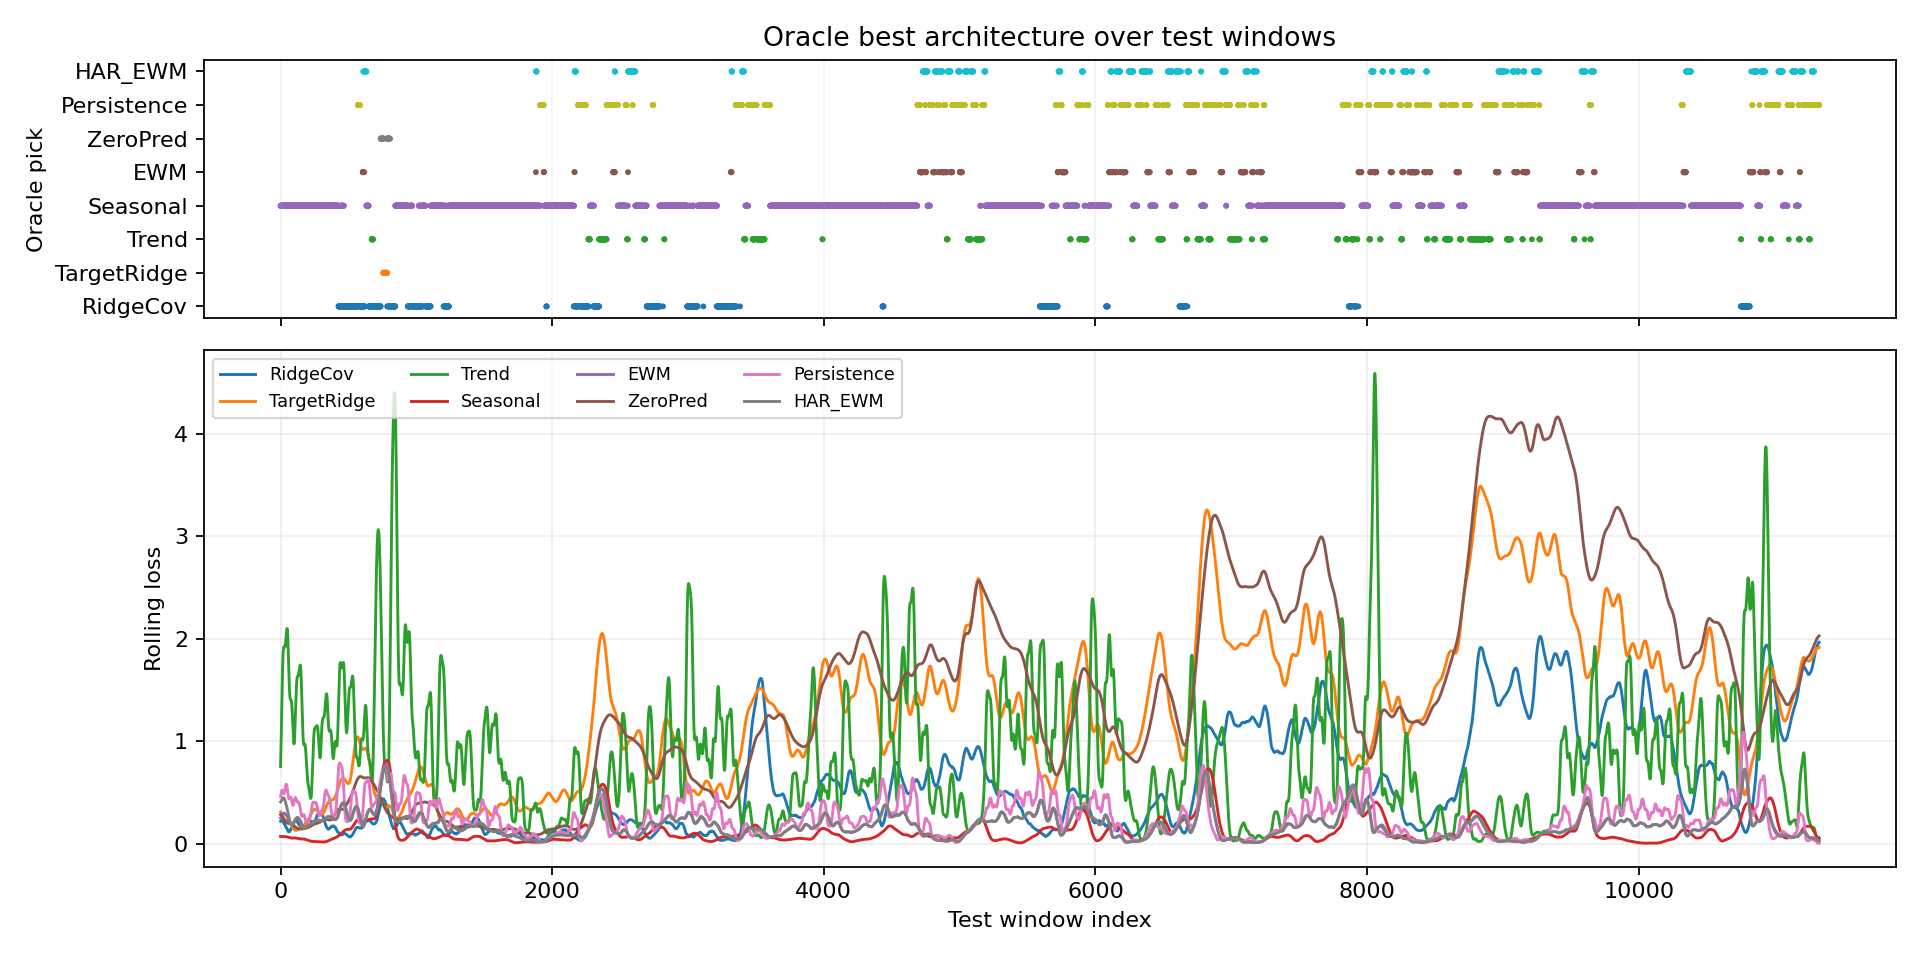

Data behind this chart, as committed beside it:
window_index, best_model, best_loss, second_model, second_loss, margin_vs_second, best_single_model, best_single_loss, oracle_gain_vs_best_single
0, Seasonal, 0.07667, RidgeCov, 0.2058, 0.1291, Seasonal, 0.07667, 0.0
1, Seasonal, 0.0762, RidgeCov, 0.2113, 0.1351, Seasonal, 0.0762, 0.0
2, Seasonal, 0.07566, RidgeCov, 0.222, 0.1464, Seasonal, 0.07566, 0.0
3, Seasonal, 0.07512, RidgeCov, 0.219, 0.1439, Seasonal, 0.07512, 0.0
4, Seasonal, 0.07459, RidgeCov, 0.2347, 0.1601, Seasonal, 0.07459, 0.0
5, Seasonal, 0.07405, RidgeCov, 0.2343, 0.1602, Seasonal, 0.07405, 0.0
6, Seasonal, 0.07365, EWM, 0.2441, 0.1705, Seasonal, 0.07365, 0.0
7, Seasonal, 0.07319, EWM, 0.2454, 0.1722, Seasonal, 0.07319, 0.0
8, Seasonal, 0.07274, EWM, 0.247, 0.1742, Seasonal, 0.07274, 0.0
9, Seasonal, 0.07214, EWM, 0.2488, 0.1767, Seasonal, 0.07214, 0.0
10, Seasonal, 0.07155, EWM, 0.2513, 0.1798, Seasonal, 0.07155, 0.0
11, Seasonal, 0.07103, RidgeCov, 0.1754, 0.1044, Seasonal, 0.07103, 0.0
12, Seasonal, 0.07066, RidgeCov, 0.2538, 0.1832, Seasonal, 0.07066, 0.0
13, Seasonal, 0.07022, EWM, 0.2599, 0.1897, Seasonal, 0.07022, 0.0
14, Seasonal, 0.06979, TargetRidge, 0.261, 0.1912, Seasonal, 0.06979, 0.0
15, Seasonal, 0.06937, TargetRidge, 0.259, 0.1897, Seasonal, 0.06937, 0.0
16, Seasonal, 0.06919, TargetRidge, 0.2537, 0.1845, Seasonal, 0.06919, 0.0
17, Seasonal, 0.06901, RidgeCov, 0.2065, 0.1375, Seasonal, 0.06901, 0.0
18, Seasonal, 0.069, RidgeCov, 0.1683, 0.0993, Seasonal, 0.069, 0.0
19, Seasonal, 0.0689, RidgeCov, 0.2011, 0.1322, Seasonal, 0.0689, 0.0
20, Seasonal, 0.06883, TargetRidge, 0.2424, 0.1736, Seasonal, 0.06883, 0.0
21, Seasonal, 0.0688, TargetRidge, 0.2394, 0.1705, Seasonal, 0.0688, 0.0
22, Seasonal, 0.06878, RidgeCov, 0.1448, 0.076, Seasonal, 0.06878, 0.0
23, Seasonal, 0.06879, RidgeCov, 0.1584, 0.08965, Seasonal, 0.06879, 0.0
24, Seasonal, 0.06881, TargetRidge, 0.2365, 0.1677, Seasonal, 0.06881, 0.0
25, Seasonal, 0.06887, TargetRidge, 0.2359, 0.1671, Seasonal, 0.06887, 0.0
26, Seasonal, 0.06894, ZeroPred, 0.2341, 0.1652, Seasonal, 0.06894, 0.0
27, Seasonal, 0.06915, ZeroPred, 0.2306, 0.1614, Seasonal, 0.06915, 0.0
28, Seasonal, 0.06936, ZeroPred, 0.2271, 0.1577, Seasonal, 0.06936, 0.0
29, Seasonal, 0.06957, ZeroPred, 0.2236, 0.154, Seasonal, 0.06957, 0.0
30, Seasonal, 0.06978, ZeroPred, 0.2201, 0.1503, Seasonal, 0.06978, 0.0
31, Seasonal, 0.07019, ZeroPred, 0.2165, 0.1463, Seasonal, 0.07019, 0.0
32, Seasonal, 0.07067, RidgeCov, 0.185, 0.1143, Seasonal, 0.07067, 0.0
33, Seasonal, 0.07135, RidgeCov, 0.1641, 0.09273, Seasonal, 0.07135, 0.0
34, Seasonal, 0.07207, RidgeCov, 0.1527, 0.08064, Seasonal, 0.07207, 0.0
35, Seasonal, 0.07291, RidgeCov, 0.1554, 0.08246, Seasonal, 0.07291, 0.0
36, Seasonal, 0.07368, RidgeCov, 0.1656, 0.09197, Seasonal, 0.07368, 0.0
37, Seasonal, 0.07435, RidgeCov, 0.1623, 0.088, Seasonal, 0.07435, 0.0
38, Seasonal, 0.07515, RidgeCov, 0.1626, 0.08748, Seasonal, 0.07515, 0.0
39, Seasonal, 0.07578, RidgeCov, 0.1392, 0.06347, Seasonal, 0.07578, 0.0
40, Seasonal, 0.07626, RidgeCov, 0.1178, 0.04154, Seasonal, 0.07626, 0.0
41, Seasonal, 0.07664, RidgeCov, 0.09763, 0.02099, Seasonal, 0.07664, 0.0
42, Seasonal, 0.07686, RidgeCov, 0.09082, 0.01395, Seasonal, 0.07686, 0.0
43, Seasonal, 0.07698, RidgeCov, 0.09053, 0.01354, Seasonal, 0.07698, 0.0
44, Seasonal, 0.07708, RidgeCov, 0.09118, 0.0141, Seasonal, 0.07708, 0.0
45, Seasonal, 0.07714, RidgeCov, 0.08288, 0.005746, Seasonal, 0.07714, 0.0
46, Seasonal, 0.07724, RidgeCov, 0.08705, 0.00981, Seasonal, 0.07724, 0.0
47, Seasonal, 0.07736, RidgeCov, 0.07748, 0.0001163, Seasonal, 0.07736, 0.0
48, Seasonal, 0.07741, RidgeCov, 0.07888, 0.001468, Seasonal, 0.07741, 0.0
49, Seasonal, 0.07753, RidgeCov, 0.07841, 0.0008847, Seasonal, 0.07753, 0.0
50, Seasonal, 0.07758, RidgeCov, 0.08165, 0.004074, Seasonal, 0.07758, 0.0
51, Seasonal, 0.07744, RidgeCov, 0.08108, 0.003641, Seasonal, 0.07744, 0.0
52, Seasonal, 0.07701, RidgeCov, 0.1913, 0.1143, Seasonal, 0.07701, 0.0
53, Seasonal, 0.07604, ZeroPred, 0.2032, 0.1271, Seasonal, 0.07604, 0.0
54, Seasonal, 0.07459, EWM, 0.2006, 0.126, Seasonal, 0.07459, 0.0
55, Seasonal, 0.07298, RidgeCov, 0.09375, 0.02076, Seasonal, 0.07298, 0.0
56, Seasonal, 0.07108, RidgeCov, 0.1008, 0.02972, Seasonal, 0.07108, 0.0
57, Seasonal, 0.06906, RidgeCov, 0.1008, 0.03176, Seasonal, 0.06906, 0.0
58, Seasonal, 0.06696, RidgeCov, 0.1, 0.03305, Seasonal, 0.06696, 0.0
59, Seasonal, 0.06489, RidgeCov, 0.1032, 0.03831, Seasonal, 0.06489, 0.0
... 11,269 more rows
